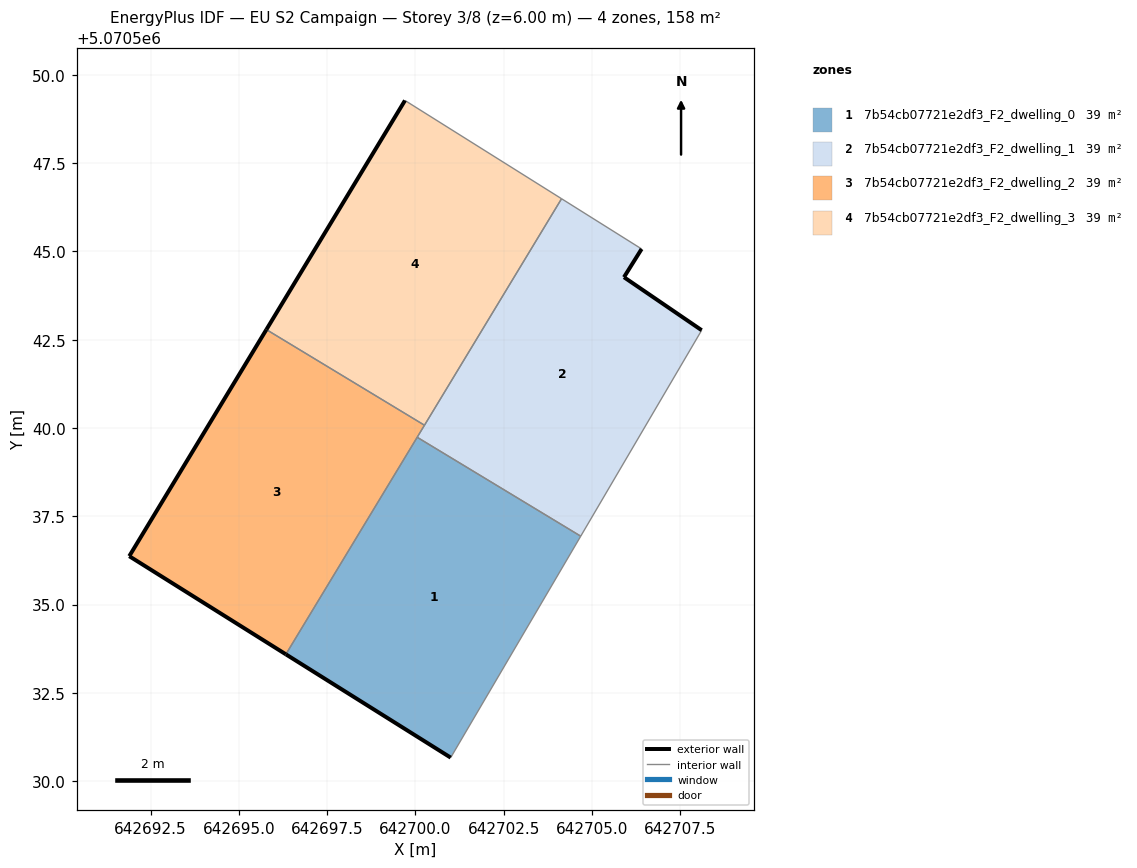
=== STOREY PLAN SPEC (per zone: floor XY polygon, exterior-wall plan segments, windows/doors) ===
zone 1: 7b54cb07721e2df3_F2_dwelling_0  (39.5 m²)
  floor: (642701.00, 5070530.66) (642704.68, 5070536.94) (642700.05, 5070539.74) (642696.33, 5070533.59)
  exterior wall: (642701.00, 5070530.66) – (642696.33, 5070533.59)  [5.5 m]
  interior walls: 3
zone 2: 7b54cb07721e2df3_F2_dwelling_1  (39.5 m²)
  floor: (642704.68, 5070536.94) (642708.11, 5070542.77) (642705.91, 5070544.27) (642706.41, 5070545.07) (642704.14, 5070546.50) (642700.05, 5070539.74)
  exterior wall: (642706.41, 5070545.07) – (642705.91, 5070544.27)  [0.9 m]
  exterior wall: (642705.91, 5070544.27) – (642708.11, 5070542.77)  [2.7 m]
  interior walls: 5
zone 3: 7b54cb07721e2df3_F2_dwelling_2  (39.5 m²)
  floor: (642696.33, 5070533.59) (642700.26, 5070540.08) (642695.78, 5070542.79) (642691.89, 5070536.37)
  exterior wall: (642691.89, 5070536.37) – (642695.78, 5070542.79)  [7.5 m]
  exterior wall: (642696.33, 5070533.59) – (642691.89, 5070536.37)  [5.2 m]
  interior walls: 3
zone 4: 7b54cb07721e2df3_F2_dwelling_3  (39.5 m²)
  floor: (642700.26, 5070540.08) (642704.14, 5070546.50) (642699.70, 5070549.28) (642695.78, 5070542.79)
  exterior wall: (642695.78, 5070542.79) – (642699.70, 5070549.28)  [7.6 m]
  interior walls: 3

=== DERIVED (storey summary) ===
Building: EU S2 Campaign
Storey: 3 of 8  (floor level z = 6.00 m)
Storey gross floor area: 157.9 m²
Zones on this storey: 4
  - 7b54cb07721e2df3_F2_dwelling_0: floor 39.5 m²; exterior wall 5.5 m (16.5 m²); WWR 0.0%
  - 7b54cb07721e2df3_F2_dwelling_1: floor 39.5 m²; exterior wall 3.6 m (10.8 m²); WWR 0.0%
  - 7b54cb07721e2df3_F2_dwelling_2: floor 39.5 m²; exterior wall 12.7 m (38.2 m²); WWR 0.0%
  - 7b54cb07721e2df3_F2_dwelling_3: floor 39.5 m²; exterior wall 7.6 m (22.8 m²); WWR 0.0%
Zone adjacency (shared interzone walls):
  - 7b54cb07721e2df3_F2_dwelling_0 ↔ 7b54cb07721e2df3_F2_dwelling_1
  - 7b54cb07721e2df3_F2_dwelling_0 ↔ 7b54cb07721e2df3_F2_dwelling_2
  - 7b54cb07721e2df3_F2_dwelling_1 ↔ 7b54cb07721e2df3_F2_dwelling_2
  - 7b54cb07721e2df3_F2_dwelling_1 ↔ 7b54cb07721e2df3_F2_dwelling_3
  - 7b54cb07721e2df3_F2_dwelling_2 ↔ 7b54cb07721e2df3_F2_dwelling_3